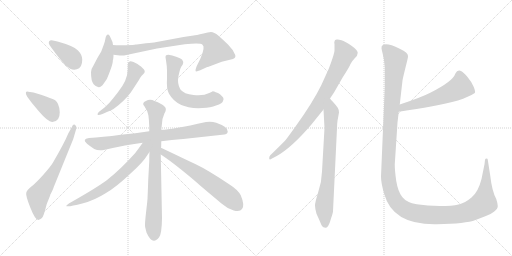
t = 0.00 s
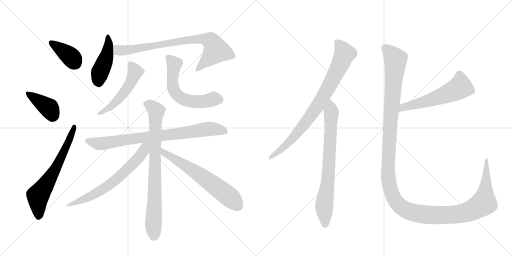
t = 2.43 s
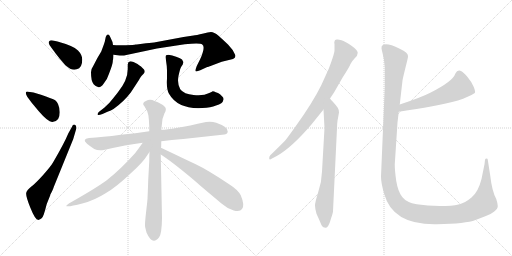
t = 4.86 s
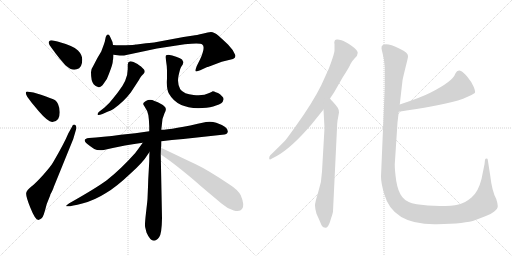
t = 7.29 s
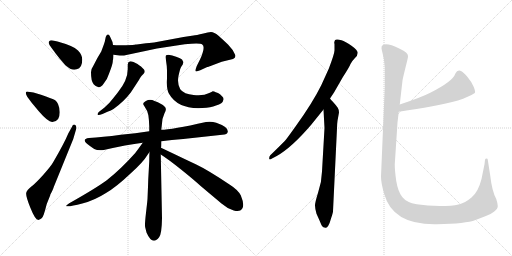
t = 9.71 s
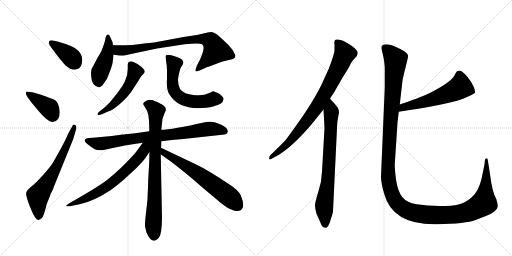
t = 12.14 s

The animated SVG that drew these frames (rendered in a browser with its animation timeline set to each time). Animation: 15 CSS @keyframes rules; one cycle of 12.14 s.

<svg version="1.1" viewBox="0 0 2048 1024" xmlns="http://www.w3.org/2000/svg">
  <g stroke="lightgray" stroke-dasharray="1,1" stroke-width="1" transform="scale(4, 4)">
    <line x1="0" y1="0" x2="256" y2="256"></line>
    <line x1="256" y1="0" x2="0" y2="256"></line>
    <line x1="128" y1="0" x2="128" y2="256"></line>
    <line x1="0" y1="128" x2="256" y2="128"></line>
    <line x1="256" y1="0" x2="512" y2="256"></line>
    <line x1="512" y1="0" x2="256" y2="256"></line>
    <line x1="384" y1="0" x2="384" y2="256"></line>
    <line x1="256" y1="128" x2="512" y2="128"></line>
  </g>
<g transform="scale(1, -1) translate(0, -850)">
   <style type="text/css">
    @keyframes keyframes0 {
      from {
       stroke: black;
       stroke-dashoffset: 384;
       stroke-width: 128;
       }
       56% {
       animation-timing-function: step-end;
       stroke: black;
       stroke-dashoffset: 0;
       stroke-width: 128;
       }
       to {
       stroke: black;
       stroke-width: 1024;
       }
       }
       #make-me-a-hanzi-animation-0 {
         animation: keyframes0 0.562500s both;
         animation-delay: 0.000000s;
         animation-timing-function: linear;
       }
    @keyframes keyframes1 {
      from {
       stroke: black;
       stroke-dashoffset: 393;
       stroke-width: 128;
       }
       56% {
       animation-timing-function: step-end;
       stroke: black;
       stroke-dashoffset: 0;
       stroke-width: 128;
       }
       to {
       stroke: black;
       stroke-width: 1024;
       }
       }
       #make-me-a-hanzi-animation-1 {
         animation: keyframes1 0.569824s both;
         animation-delay: 0.562500s;
         animation-timing-function: linear;
       }
    @keyframes keyframes2 {
      from {
       stroke: black;
       stroke-dashoffset: 654;
       stroke-width: 128;
       }
       68% {
       animation-timing-function: step-end;
       stroke: black;
       stroke-dashoffset: 0;
       stroke-width: 128;
       }
       to {
       stroke: black;
       stroke-width: 1024;
       }
       }
       #make-me-a-hanzi-animation-2 {
         animation: keyframes2 0.782227s both;
         animation-delay: 1.132324s;
         animation-timing-function: linear;
       }
    @keyframes keyframes3 {
      from {
       stroke: black;
       stroke-dashoffset: 449;
       stroke-width: 128;
       }
       59% {
       animation-timing-function: step-end;
       stroke: black;
       stroke-dashoffset: 0;
       stroke-width: 128;
       }
       to {
       stroke: black;
       stroke-width: 1024;
       }
       }
       #make-me-a-hanzi-animation-3 {
         animation: keyframes3 0.615397s both;
         animation-delay: 1.914551s;
         animation-timing-function: linear;
       }
    @keyframes keyframes4 {
      from {
       stroke: black;
       stroke-dashoffset: 807;
       stroke-width: 128;
       }
       72% {
       animation-timing-function: step-end;
       stroke: black;
       stroke-dashoffset: 0;
       stroke-width: 128;
       }
       to {
       stroke: black;
       stroke-width: 1024;
       }
       }
       #make-me-a-hanzi-animation-4 {
         animation: keyframes4 0.906738s both;
         animation-delay: 2.529948s;
         animation-timing-function: linear;
       }
    @keyframes keyframes5 {
      from {
       stroke: black;
       stroke-dashoffset: 518;
       stroke-width: 128;
       }
       63% {
       animation-timing-function: step-end;
       stroke: black;
       stroke-dashoffset: 0;
       stroke-width: 128;
       }
       to {
       stroke: black;
       stroke-width: 1024;
       }
       }
       #make-me-a-hanzi-animation-5 {
         animation: keyframes5 0.671549s both;
         animation-delay: 3.436686s;
         animation-timing-function: linear;
       }
    @keyframes keyframes6 {
      from {
       stroke: black;
       stroke-dashoffset: 595;
       stroke-width: 128;
       }
       66% {
       animation-timing-function: step-end;
       stroke: black;
       stroke-dashoffset: 0;
       stroke-width: 128;
       }
       to {
       stroke: black;
       stroke-width: 1024;
       }
       }
       #make-me-a-hanzi-animation-6 {
         animation: keyframes6 0.734212s both;
         animation-delay: 4.108236s;
         animation-timing-function: linear;
       }
    @keyframes keyframes7 {
      from {
       stroke: black;
       stroke-dashoffset: 809;
       stroke-width: 128;
       }
       72% {
       animation-timing-function: step-end;
       stroke: black;
       stroke-dashoffset: 0;
       stroke-width: 128;
       }
       to {
       stroke: black;
       stroke-width: 1024;
       }
       }
       #make-me-a-hanzi-animation-7 {
         animation: keyframes7 0.908366s both;
         animation-delay: 4.842448s;
         animation-timing-function: linear;
       }
    @keyframes keyframes8 {
      from {
       stroke: black;
       stroke-dashoffset: 804;
       stroke-width: 128;
       }
       72% {
       animation-timing-function: step-end;
       stroke: black;
       stroke-dashoffset: 0;
       stroke-width: 128;
       }
       to {
       stroke: black;
       stroke-width: 1024;
       }
       }
       #make-me-a-hanzi-animation-8 {
         animation: keyframes8 0.904297s both;
         animation-delay: 5.750814s;
         animation-timing-function: linear;
       }
    @keyframes keyframes9 {
      from {
       stroke: black;
       stroke-dashoffset: 670;
       stroke-width: 128;
       }
       69% {
       animation-timing-function: step-end;
       stroke: black;
       stroke-dashoffset: 0;
       stroke-width: 128;
       }
       to {
       stroke: black;
       stroke-width: 1024;
       }
       }
       #make-me-a-hanzi-animation-9 {
         animation: keyframes9 0.795247s both;
         animation-delay: 6.655111s;
         animation-timing-function: linear;
       }
    @keyframes keyframes10 {
      from {
       stroke: black;
       stroke-dashoffset: 638;
       stroke-width: 128;
       }
       67% {
       animation-timing-function: step-end;
       stroke: black;
       stroke-dashoffset: 0;
       stroke-width: 128;
       }
       to {
       stroke: black;
       stroke-width: 1024;
       }
       }
       #make-me-a-hanzi-animation-10 {
         animation: keyframes10 0.769206s both;
         animation-delay: 7.450358s;
         animation-timing-function: linear;
       }
    @keyframes keyframes11 {
      from {
       stroke: black;
       stroke-dashoffset: 822;
       stroke-width: 128;
       }
       73% {
       animation-timing-function: step-end;
       stroke: black;
       stroke-dashoffset: 0;
       stroke-width: 128;
       }
       to {
       stroke: black;
       stroke-width: 1024;
       }
       }
       #make-me-a-hanzi-animation-11 {
         animation: keyframes11 0.918945s both;
         animation-delay: 8.219564s;
         animation-timing-function: linear;
       }
    @keyframes keyframes12 {
      from {
       stroke: black;
       stroke-dashoffset: 755;
       stroke-width: 128;
       }
       71% {
       animation-timing-function: step-end;
       stroke: black;
       stroke-dashoffset: 0;
       stroke-width: 128;
       }
       to {
       stroke: black;
       stroke-width: 1024;
       }
       }
       #make-me-a-hanzi-animation-12 {
         animation: keyframes12 0.864421s both;
         animation-delay: 9.138509s;
         animation-timing-function: linear;
       }
    @keyframes keyframes13 {
      from {
       stroke: black;
       stroke-dashoffset: 568;
       stroke-width: 128;
       }
       65% {
       animation-timing-function: step-end;
       stroke: black;
       stroke-dashoffset: 0;
       stroke-width: 128;
       }
       to {
       stroke: black;
       stroke-width: 1024;
       }
       }
       #make-me-a-hanzi-animation-13 {
         animation: keyframes13 0.712240s both;
         animation-delay: 10.002930s;
         animation-timing-function: linear;
       }
    @keyframes keyframes14 {
      from {
       stroke: black;
       stroke-dashoffset: 1447;
       stroke-width: 128;
       }
       82% {
       animation-timing-function: step-end;
       stroke: black;
       stroke-dashoffset: 0;
       stroke-width: 128;
       }
       to {
       stroke: black;
       stroke-width: 1024;
       }
       }
       #make-me-a-hanzi-animation-14 {
         animation: keyframes14 1.427572s both;
         animation-delay: 10.715169s;
         animation-timing-function: linear;
       }
</style>
<path d="M 213 649 Q 217 643 240 614 Q 261 590 263 588 Q 287 566 307 573 Q 329 577 329 612 Q 329 631 312 648.5 Q 295 666 230 684 L 207 689 Q 199 689 196 684 Q 193 679 198 670 L 213 649 Z" fill="lightgray"></path> 
<path d="M 134 480 L 113 483 Q 105 485 103.5 480 Q 102 475 109 463 L 126 440 L 156 404 Q 193 361 209.5 362.5 Q 226 364 232.5 374 Q 239 384 239 401 Q 239 418 232 434 Q 225 450 210.5 454.5 Q 196 459 184 464 L 164 471 L 134 480 Z" fill="lightgray"></path> 
<path d="M 273 316 Q 258 279 212 200 Q 202 183 172.5 150.5 Q 143 118 125.5 104 Q 108 90 105 79 Q 102 68 121.5 19 Q 141 -30 153 -30 Q 169 -26 175 -8 Q 181 10 187 34 L 201 69 L 201 71 Q 213 93 215 102 L 293 294 L 305 335 Q 307 348 299.5 351 Q 292 354 288 343 L 273 316 Z" fill="lightgray"></path> 
<path d="M 415 516 Q 429 532 436 555 Q 451 594 451 603 Q 451 612 453 614 L 453 616 Q 454 619 454 631 L 452 670 L 450 682 L 449 684 L 445 693 L 439 706 Q 436 714 430.5 712 Q 425 710 423 702 L 419 683 L 415 671 L 405 644 L 389 617 L 375 590 Q 364 574 364 561 Q 364 525 374.5 513.5 Q 385 502 394.5 501 Q 404 500 415 516 Z" fill="lightgray"></path> 
<path d="M 454 631 L 479 628 L 496 628 L 628 656 L 739 673 Q 801 680 809 672 Q 823 664 801 614 L 787 586 Q 780 568 783 565 Q 787 563 801 569 L 829 582 Q 833 582 850 589 L 887 603 L 932 614 Q 944 619 941 630 Q 933 651 912 672 Q 891 692 874 707 Q 856 722 844 722 Q 832 722 814 716 Q 783 709 774 708 L 734 702 L 616 680 Q 613 680 584 677 L 547 672 L 543 672 Q 537 670 503 669 Q 468 668 452 670 C 422 672 424 635 454 631 Z" fill="lightgray"></path> 
<path d="M 511 592 L 511 574 Q 511 529 471 480 L 452 456 Q 438 437 417 419 L 395 402 Q 389 396 390.5 391.5 Q 392 387 410 394 L 430 403 Q 444 408 454 414 Q 495 443 523 480 L 546 515 Q 559 535 561.5 540 Q 564 545 573.5 554 Q 583 563 576 572 L 564 584 Q 553 591 550 594 L 534 602 Q 527 605 521 605 Q 511 603 511 592 Z" fill="lightgray"></path> 
<path d="M 662 621 L 664 608 Q 668 584 668 568 L 668 536 Q 665 494 676 475 Q 712 412 810 418 Q 843 420 864 428 Q 891 434 894 452 Q 895 458 890 463 L 880 473 Q 872 480 863 481 Q 856 485 851 485 Q 848 482 837 478 Q 813 465 774 470 Q 736 473 721 493 Q 708 517 714 546 Q 720 575 725 583 L 731 592 Q 733 600 733 602 Q 733 604 728 612 Q 723 617 704.5 623.5 Q 686 630 679 630 Q 662 633 662 621 Z" fill="lightgray"></path> 
<path d="M 645 285 Q 686 291 733 294 L 889 311 Q 910 312 911 323 Q 914 342 865 359 Q 845 366 824 362 Q 686 331 645 331 L 597 325 Q 542 317 483 311 Q 409 301 356 298 Q 326 294 348 275 Q 359 266 377 254 Q 391 247 415 250 Q 507 271 571 279 L 645 285 Z" fill="lightgray"></path> 
<path d="M 590 55 Q 590 50 584 -1 Q 578 -52 581 -60 L 586 -80 Q 610 -135 637 -98 Q 647 -84 648 -23 L 643 232 L 644 259 Q 645 261 645 285 L 645 331 L 647 347 Q 647 375 658 397 Q 669 415 658 424 Q 647 436 618 446 Q 601 455 583.5 446.5 Q 566 438 577 426 Q 591 406 593.5 389.5 Q 596 373 597 345 L 597 325 L 598 242 Q 597 230 597 205 L 593 133 L 592 103 L 590 55 Z" fill="lightgray"></path> 
<path d="M 571 279 Q 570 277 541 238 Q 483 173 427 129 Q 382 96 277 37 Q 261 26 266 25 Q 281 23 329 36 Q 377 48 424 78 Q 465 102 520 154 Q 572 200 591 232 L 598 242 C 629 287 593 309 571 279 Z" fill="lightgray"></path> 
<path d="M 643 232 Q 673 213 723 173 Q 773 133 805 104 L 886 36 Q 910 15 935 8 Q 960 1 968 14 Q 980 28 963 69 Q 951 91 921 110 Q 832 170 783 193 Q 734 216 703 231 L 644 259 C 617 272 618 248 643 232 Z" fill="lightgray"></path> 
<path d="M 1320 456 L 1336 480 L 1371 541 Q 1397 581 1402 594 Q 1408 606 1419 617 Q 1431 628 1431 639 Q 1431 649 1406 667 Q 1381 684 1366 689 Q 1352 693 1349 692 Q 1338 693 1338 684 Q 1336 681 1338 673 L 1338 650 Q 1339 638 1315 575 L 1285 509 Q 1250 438 1182 344 Q 1145 292 1139 286 Q 1091 238 1081 229 Q 1077 225 1077 219 Q 1075 207 1088 216 L 1107 226 Q 1166 259 1244 350 L 1294 412 L 1320 456 Z" fill="lightgray"></path> 
<path d="M 1332 5 L 1348 337 Q 1348 353 1350 367 L 1356 400 Q 1356 411 1351 419 Q 1346 427 1334 440 Q 1322 453 1320 456 C 1300 479 1292 442 1294 412 L 1298 338 L 1288 164 Q 1287 124 1273 82 Q 1260 40 1260 28 Q 1260 16 1266 -5 L 1279 -34 Q 1284 -47 1288 -54 Q 1292 -61 1302 -61 Q 1307 -63 1313 -53 Q 1319 -43 1325 -21 Q 1332 0 1332 5 Z" fill="lightgray"></path> 
<path d="M 1595 403 Q 1673 415 1724 424 Q 1852 446 1899 478 Q 1903 482 1895 502 Q 1887 522 1870 542 Q 1854 562 1841 567 Q 1829 571 1821 555 Q 1812 525 1721 479 Q 1684 460 1599 432 C 1571 423 1565 398 1595 403 Z" fill="lightgray"></path> 
<path d="M 1539 582 L 1539 500 L 1524 144 Q 1524 117 1537 74 Q 1571 -51 1748 -47 Q 1863 -45 1902 -30 Q 1919 -23 1941 -15 Q 1963 -8 1977 4 Q 1992 16 1991 26 Q 1991 35 1985 54 Q 1968 85 1961 147 L 1951 211 Q 1951 216 1946 216 Q 1942 216 1940 211 L 1938 193 L 1926 134 Q 1913 82 1886 60 Q 1859 37 1834 32 Q 1809 26 1759 26 Q 1709 26 1667 33 Q 1626 40 1609 62 Q 1592 83 1585 126 Q 1579 169 1579 192 L 1590 360 L 1595 403 L 1599 432 L 1610 528 Q 1612 540 1622 580 Q 1632 619 1632 624 Q 1635 638 1599 655 Q 1540 684 1527 666 L 1526 657 Q 1526 655 1531 634 Q 1537 612 1539 582 Z" fill="lightgray"></path> 
      <clipPath id="make-me-a-hanzi-clip-0">
      <path d="M 213 649 Q 217 643 240 614 Q 261 590 263 588 Q 287 566 307 573 Q 329 577 329 612 Q 329 631 312 648.5 Q 295 666 230 684 L 207 689 Q 199 689 196 684 Q 193 679 198 670 L 213 649 Z" fill="lightgray"></path>
      </clipPath>
      <path clip-path="url(#make-me-a-hanzi-clip-0)" d="M 205 678 L 281 625 L 303 597 " fill="none" id="make-me-a-hanzi-animation-0" stroke-dasharray="256 512" stroke-linecap="round"></path>

      <clipPath id="make-me-a-hanzi-clip-1">
      <path d="M 134 480 L 113 483 Q 105 485 103.5 480 Q 102 475 109 463 L 126 440 L 156 404 Q 193 361 209.5 362.5 Q 226 364 232.5 374 Q 239 384 239 401 Q 239 418 232 434 Q 225 450 210.5 454.5 Q 196 459 184 464 L 164 471 L 134 480 Z" fill="lightgray"></path>
      </clipPath>
      <path clip-path="url(#make-me-a-hanzi-clip-1)" d="M 110 477 L 198 416 L 210 389 " fill="none" id="make-me-a-hanzi-animation-1" stroke-dasharray="265 530" stroke-linecap="round"></path>

      <clipPath id="make-me-a-hanzi-clip-2">
      <path d="M 273 316 Q 258 279 212 200 Q 202 183 172.5 150.5 Q 143 118 125.5 104 Q 108 90 105 79 Q 102 68 121.5 19 Q 141 -30 153 -30 Q 169 -26 175 -8 Q 181 10 187 34 L 201 69 L 201 71 Q 213 93 215 102 L 293 294 L 305 335 Q 307 348 299.5 351 Q 292 354 288 343 L 273 316 Z" fill="lightgray"></path>
      </clipPath>
      <path clip-path="url(#make-me-a-hanzi-clip-2)" d="M 155 -18 L 152 67 L 223 176 L 272 277 L 296 343 " fill="none" id="make-me-a-hanzi-animation-2" stroke-dasharray="526 1052" stroke-linecap="round"></path>

      <clipPath id="make-me-a-hanzi-clip-3">
      <path d="M 415 516 Q 429 532 436 555 Q 451 594 451 603 Q 451 612 453 614 L 453 616 Q 454 619 454 631 L 452 670 L 450 682 L 449 684 L 445 693 L 439 706 Q 436 714 430.5 712 Q 425 710 423 702 L 419 683 L 415 671 L 405 644 L 389 617 L 375 590 Q 364 574 364 561 Q 364 525 374.5 513.5 Q 385 502 394.5 501 Q 404 500 415 516 Z" fill="lightgray"></path>
      </clipPath>
      <path clip-path="url(#make-me-a-hanzi-clip-3)" d="M 431 704 L 429 636 L 400 560 L 395 517 " fill="none" id="make-me-a-hanzi-animation-3" stroke-dasharray="321 642" stroke-linecap="round"></path>

      <clipPath id="make-me-a-hanzi-clip-4">
      <path d="M 454 631 L 479 628 L 496 628 L 628 656 L 739 673 Q 801 680 809 672 Q 823 664 801 614 L 787 586 Q 780 568 783 565 Q 787 563 801 569 L 829 582 Q 833 582 850 589 L 887 603 L 932 614 Q 944 619 941 630 Q 933 651 912 672 Q 891 692 874 707 Q 856 722 844 722 Q 832 722 814 716 Q 783 709 774 708 L 734 702 L 616 680 Q 613 680 584 677 L 547 672 L 543 672 Q 537 670 503 669 Q 468 668 452 670 C 422 672 424 635 454 631 Z" fill="lightgray"></path>
      </clipPath>
      <path clip-path="url(#make-me-a-hanzi-clip-4)" d="M 456 664 L 475 648 L 499 648 L 743 689 L 809 695 L 842 687 L 863 647 L 786 569 " fill="none" id="make-me-a-hanzi-animation-4" stroke-dasharray="679 1358" stroke-linecap="round"></path>

      <clipPath id="make-me-a-hanzi-clip-5">
      <path d="M 511 592 L 511 574 Q 511 529 471 480 L 452 456 Q 438 437 417 419 L 395 402 Q 389 396 390.5 391.5 Q 392 387 410 394 L 430 403 Q 444 408 454 414 Q 495 443 523 480 L 546 515 Q 559 535 561.5 540 Q 564 545 573.5 554 Q 583 563 576 572 L 564 584 Q 553 591 550 594 L 534 602 Q 527 605 521 605 Q 511 603 511 592 Z" fill="lightgray"></path>
      </clipPath>
      <path clip-path="url(#make-me-a-hanzi-clip-5)" d="M 523 593 L 540 560 L 510 497 L 452 431 L 395 396 " fill="none" id="make-me-a-hanzi-animation-5" stroke-dasharray="390 780" stroke-linecap="round"></path>

      <clipPath id="make-me-a-hanzi-clip-6">
      <path d="M 662 621 L 664 608 Q 668 584 668 568 L 668 536 Q 665 494 676 475 Q 712 412 810 418 Q 843 420 864 428 Q 891 434 894 452 Q 895 458 890 463 L 880 473 Q 872 480 863 481 Q 856 485 851 485 Q 848 482 837 478 Q 813 465 774 470 Q 736 473 721 493 Q 708 517 714 546 Q 720 575 725 583 L 731 592 Q 733 600 733 602 Q 733 604 728 612 Q 723 617 704.5 623.5 Q 686 630 679 630 Q 662 633 662 621 Z" fill="lightgray"></path>
      </clipPath>
      <path clip-path="url(#make-me-a-hanzi-clip-6)" d="M 673 620 L 697 594 L 691 552 L 693 498 L 714 466 L 732 454 L 768 444 L 878 453 " fill="none" id="make-me-a-hanzi-animation-6" stroke-dasharray="467 934" stroke-linecap="round"></path>

      <clipPath id="make-me-a-hanzi-clip-7">
      <path d="M 645 285 Q 686 291 733 294 L 889 311 Q 910 312 911 323 Q 914 342 865 359 Q 845 366 824 362 Q 686 331 645 331 L 597 325 Q 542 317 483 311 Q 409 301 356 298 Q 326 294 348 275 Q 359 266 377 254 Q 391 247 415 250 Q 507 271 571 279 L 645 285 Z" fill="lightgray"></path>
      </clipPath>
      <path clip-path="url(#make-me-a-hanzi-clip-7)" d="M 351 287 L 406 275 L 843 335 L 898 326 " fill="none" id="make-me-a-hanzi-animation-7" stroke-dasharray="681 1362" stroke-linecap="round"></path>

      <clipPath id="make-me-a-hanzi-clip-8">
      <path d="M 590 55 Q 590 50 584 -1 Q 578 -52 581 -60 L 586 -80 Q 610 -135 637 -98 Q 647 -84 648 -23 L 643 232 L 644 259 Q 645 261 645 285 L 645 331 L 647 347 Q 647 375 658 397 Q 669 415 658 424 Q 647 436 618 446 Q 601 455 583.5 446.5 Q 566 438 577 426 Q 591 406 593.5 389.5 Q 596 373 597 345 L 597 325 L 598 242 Q 597 230 597 205 L 593 133 L 592 103 L 590 55 Z" fill="lightgray"></path>
      </clipPath>
      <path clip-path="url(#make-me-a-hanzi-clip-8)" d="M 585 435 L 605 426 L 624 404 L 615 -93 " fill="none" id="make-me-a-hanzi-animation-8" stroke-dasharray="676 1352" stroke-linecap="round"></path>

      <clipPath id="make-me-a-hanzi-clip-9">
      <path d="M 571 279 Q 570 277 541 238 Q 483 173 427 129 Q 382 96 277 37 Q 261 26 266 25 Q 281 23 329 36 Q 377 48 424 78 Q 465 102 520 154 Q 572 200 591 232 L 598 242 C 629 287 593 309 571 279 Z" fill="lightgray"></path>
      </clipPath>
      <path clip-path="url(#make-me-a-hanzi-clip-9)" d="M 591 275 L 548 211 L 450 120 L 382 75 L 271 26 " fill="none" id="make-me-a-hanzi-animation-9" stroke-dasharray="542 1084" stroke-linecap="round"></path>

      <clipPath id="make-me-a-hanzi-clip-10">
      <path d="M 643 232 Q 673 213 723 173 Q 773 133 805 104 L 886 36 Q 910 15 935 8 Q 960 1 968 14 Q 980 28 963 69 Q 951 91 921 110 Q 832 170 783 193 Q 734 216 703 231 L 644 259 C 617 272 618 248 643 232 Z" fill="lightgray"></path>
      </clipPath>
      <path clip-path="url(#make-me-a-hanzi-clip-10)" d="M 648 252 L 656 239 L 764 174 L 863 105 L 922 59 L 952 25 " fill="none" id="make-me-a-hanzi-animation-10" stroke-dasharray="510 1020" stroke-linecap="round"></path>

      <clipPath id="make-me-a-hanzi-clip-11">
      <path d="M 1320 456 L 1336 480 L 1371 541 Q 1397 581 1402 594 Q 1408 606 1419 617 Q 1431 628 1431 639 Q 1431 649 1406 667 Q 1381 684 1366 689 Q 1352 693 1349 692 Q 1338 693 1338 684 Q 1336 681 1338 673 L 1338 650 Q 1339 638 1315 575 L 1285 509 Q 1250 438 1182 344 Q 1145 292 1139 286 Q 1091 238 1081 229 Q 1077 225 1077 219 Q 1075 207 1088 216 L 1107 226 Q 1166 259 1244 350 L 1294 412 L 1320 456 Z" fill="lightgray"></path>
      </clipPath>
      <path clip-path="url(#make-me-a-hanzi-clip-11)" d="M 1350 679 L 1379 635 L 1301 477 L 1268 422 L 1187 315 L 1135 261 L 1084 222 " fill="none" id="make-me-a-hanzi-animation-11" stroke-dasharray="694 1388" stroke-linecap="round"></path>

      <clipPath id="make-me-a-hanzi-clip-12">
      <path d="M 1332 5 L 1348 337 Q 1348 353 1350 367 L 1356 400 Q 1356 411 1351 419 Q 1346 427 1334 440 Q 1322 453 1320 456 C 1300 479 1292 442 1294 412 L 1298 338 L 1288 164 Q 1287 124 1273 82 Q 1260 40 1260 28 Q 1260 16 1266 -5 L 1279 -34 Q 1284 -47 1288 -54 Q 1292 -61 1302 -61 Q 1307 -63 1313 -53 Q 1319 -43 1325 -21 Q 1332 0 1332 5 Z" fill="lightgray"></path>
      </clipPath>
      <path clip-path="url(#make-me-a-hanzi-clip-12)" d="M 1318 450 L 1325 400 L 1313 141 L 1297 34 L 1300 -47 " fill="none" id="make-me-a-hanzi-animation-12" stroke-dasharray="627 1254" stroke-linecap="round"></path>

      <clipPath id="make-me-a-hanzi-clip-13">
      <path d="M 1595 403 Q 1673 415 1724 424 Q 1852 446 1899 478 Q 1903 482 1895 502 Q 1887 522 1870 542 Q 1854 562 1841 567 Q 1829 571 1821 555 Q 1812 525 1721 479 Q 1684 460 1599 432 C 1571 423 1565 398 1595 403 Z" fill="lightgray"></path>
      </clipPath>
      <path clip-path="url(#make-me-a-hanzi-clip-13)" d="M 1890 483 L 1840 502 L 1813 485 L 1729 452 L 1613 422 L 1603 409 " fill="none" id="make-me-a-hanzi-animation-13" stroke-dasharray="440 880" stroke-linecap="round"></path>

      <clipPath id="make-me-a-hanzi-clip-14">
      <path d="M 1539 582 L 1539 500 L 1524 144 Q 1524 117 1537 74 Q 1571 -51 1748 -47 Q 1863 -45 1902 -30 Q 1919 -23 1941 -15 Q 1963 -8 1977 4 Q 1992 16 1991 26 Q 1991 35 1985 54 Q 1968 85 1961 147 L 1951 211 Q 1951 216 1946 216 Q 1942 216 1940 211 L 1938 193 L 1926 134 Q 1913 82 1886 60 Q 1859 37 1834 32 Q 1809 26 1759 26 Q 1709 26 1667 33 Q 1626 40 1609 62 Q 1592 83 1585 126 Q 1579 169 1579 192 L 1590 360 L 1595 403 L 1599 432 L 1610 528 Q 1612 540 1622 580 Q 1632 619 1632 624 Q 1635 638 1599 655 Q 1540 684 1527 666 L 1526 657 Q 1526 655 1531 634 Q 1537 612 1539 582 Z" fill="lightgray"></path>
      </clipPath>
      <path clip-path="url(#make-me-a-hanzi-clip-14)" d="M 1537 660 L 1574 623 L 1583 602 L 1564 398 L 1552 166 L 1562 90 L 1592 34 L 1608 19 L 1641 3 L 1700 -9 L 1799 -10 L 1847 -4 L 1892 12 L 1936 38 L 1946 211 " fill="none" id="make-me-a-hanzi-animation-14" stroke-dasharray="1319 2638" stroke-linecap="round"></path>

</g>
</svg>
